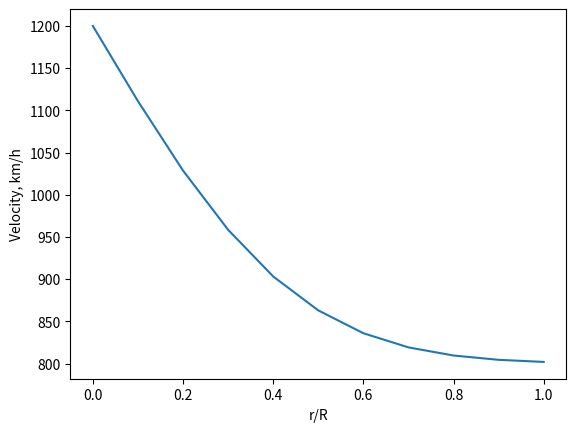

Write the Python code that produced this figure.
import sys
import numpy as np
import math
import matplotlib.pyplot as plt

#################################################################################
#			MAD - Exercise set 9                                                #
#			Romberg integration 	- question 3                                #
#################################################################################

def printf(format, *args):
  sys.stdout.write(format % args)

def ErfFunct(x):
    PI=3.141592653589
    return (2/math.sqrt(PI))*math.exp(-x*x);

def PlanarMixingLayer(Uexh,Ufree,r_R):
    return Uexh+(Ufree-Uexh)*Romberg(0,2*r_R);


def Romberg(a,b):
    K=4
    PI=3.141592653589
    Integr=[0, 0, 0, 0, 0]
    fa=ErfFunct(a)
    fb=ErfFunct(b)
    s=0
    n = 1
    for l in range(0,K+1):
       h=(b-a)/n
       for i in range(1,n,2):
           s=s+ErfFunct(a+i*h)
       Integr[l]=(h/2)*(fa+fb+2*s)
       n=n*2

    for ka in range(K,-1,-1):
        k4=math.pow(4,ka)
        for l in range(0,ka):
          Integr[l]=(k4*Integr[l+1]-Integr[l])/(k4-1);

    return Integr[0];
 


# Call the Romberg integration to compute I^16_0
RombergValue=Romberg(0,0.5);
printf("The Romberg computation is %.12f", RombergValue)

# Compute the planar mixing layer value for different r/R 
r_R=np.linspace(0,1,11)
U_r=[]
for i in range(0,len(r_R)):
    U_r.append(PlanarMixingLayer(1200,800,r_R[i]));

plt.plot(r_R,U_r)
plt.xlabel('r/R')
plt.ylabel('Velocity, km/h')
plt.show()
   # print(r_R[i],U_r[i])


